Run: headless pygame with SDL's dummy video driver; simulated clock (each Clock.tick advances the game by its frame time, no real sleeping); random seed 0; keys injected as events and as key.get_pressed() state; no mouse input.
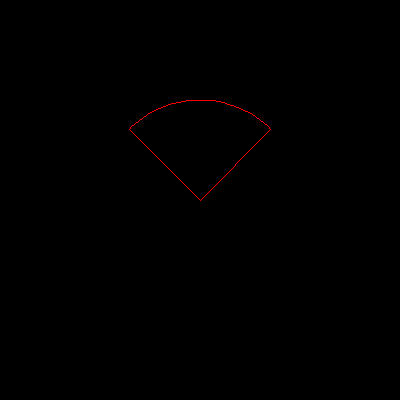
Frame 1 of 4 · flips 1–60 · no input
Frame 2 of 4 · flips 61–180 · tapped SPACE, RETURN · held RIGHT (→), D · screen unchanged from frame 1, image omitted
Frame 3 of 4 · flips 181–300 · held DOWN (↓), S · screen unchanged from frame 2, image omitted
Frame 4 of 4 · flips 301–420 · held LEFT (←), A, UP (↑), W · screen unchanged from frame 3, image omitted

The pygame program that drew these frames:

import pygame
import sys
import math

# Initialize Pygame
pygame.init()

# Set the dimensions of the window
width, height = 400, 400

# Create a display window
screen = pygame.display.set_mode((width, height))
pygame.display.set_caption("Drawing a Circular Arc")

# Colors
black = (0, 0, 0)
red = (255, 0, 0)

# Define the parameters for the circular arc
center = (200, 200)  # Center coordinates of the circle
radius = 100
start_angle = 45  # Starting angle in degrees
end_angle = start_angle + 90  # Ending angle in degrees
line_thickness = 1

# Main game loop
running = True
while running:
    for event in pygame.event.get():
        if event.type == pygame.QUIT:
            running = False

    # Clear the screen
    screen.fill(black)

    # Draw the circular arc
    # dimensions of rectangular box
    rectangleStartingX = center[0] - radius
    rectangleStartingY = center[1] - radius
    rectangleWidth = radius * 2
    rectangleHeight = radius * 2
    pygame.draw.arc(screen, red, (rectangleStartingX, rectangleStartingY, rectangleWidth, rectangleHeight), 
                    math.radians(start_angle), math.radians(end_angle), line_thickness)

    # Draw lines to connect the ends of the arc to the center, creating a circular arc
    start_x = center[0] - radius * math.cos(math.radians(start_angle))
    start_y = center[1] - radius * math.sin(math.radians(start_angle))
    end_x = center[0] - radius * math.cos(math.radians(end_angle))
    end_y = center[1] - radius * math.sin(math.radians(end_angle))
    pygame.draw.line(screen, red, center, (start_x, start_y), line_thickness)
    pygame.draw.line(screen, red, center, (end_x, end_y), line_thickness)

    # Update the display
    pygame.display.flip()

# Quit Pygame
pygame.quit()
sys.exit()
